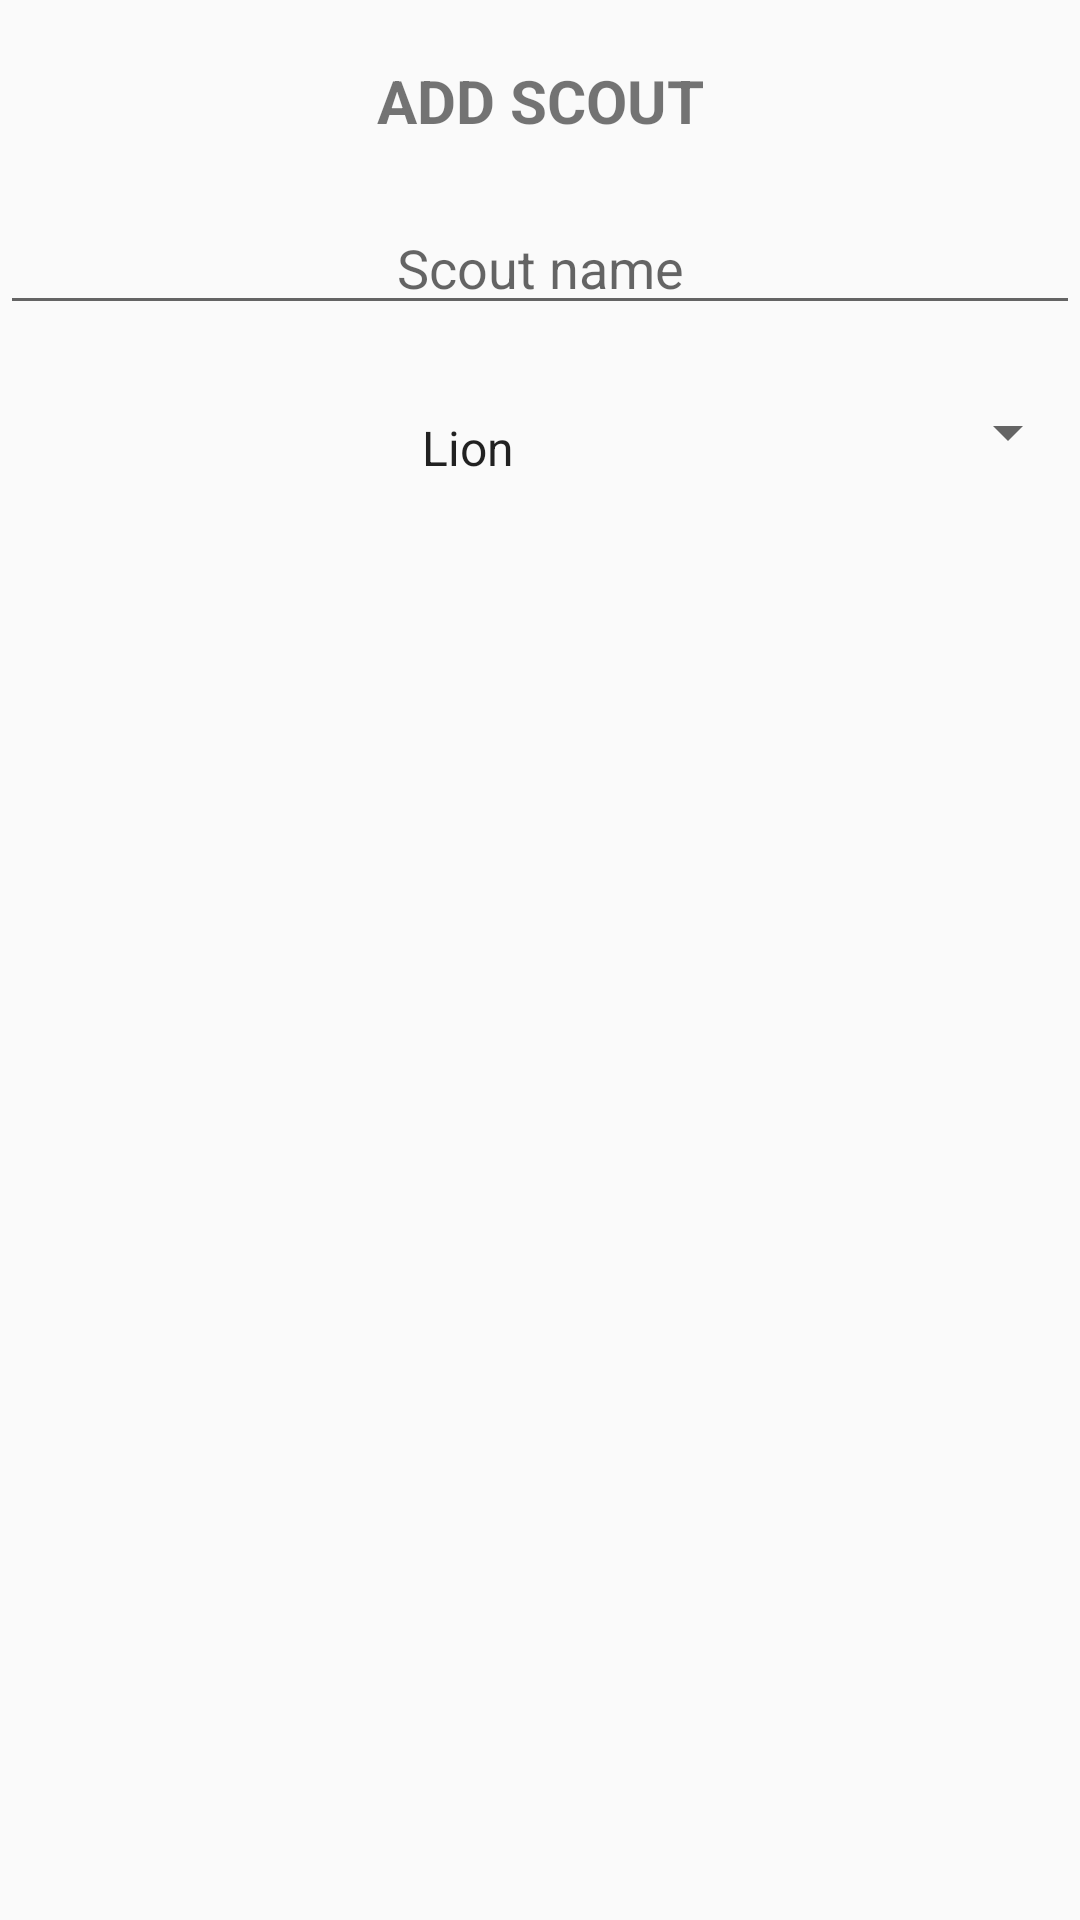

The Android layout XML behind this screen, and the referenced resources:
<!-- AndroidManifest.xml: application theme AppTheme -->
<!-- res/layout/add_scout_dialog.xml -->
<?xml version="1.0" encoding="utf-8"?>
<RelativeLayout xmlns:android="http://schemas.android.com/apk/res/android"
    android:layout_width="match_parent"
    android:layout_height="match_parent">
    <TextView
        android:layout_width="match_parent"
        android:layout_height="wrap_content"
        android:layout_marginTop="20dp"
        android:text="ADD SCOUT"
        android:textStyle="bold"
        android:textSize="20dp"
        android:textAlignment="center"
        android:id="@+id/addscout_title"/>
    <EditText
        android:layout_width="match_parent"
        android:layout_height="wrap_content"
        android:layout_marginTop="20dp"
        android:hint="Scout name"
        android:textAlignment="center"
        android:layout_below="@+id/addscout_title"
        android:paddingTop="10dp"
        android:id="@+id/addscout_name"/>
    <Spinner
        android:layout_width="match_parent"
        android:layout_height="wrap_content"
        android:layout_below="@+id/addscout_name"
        android:layout_marginTop="20dp"
        android:id="@+id/addscout_rank_spinner"
        android:paddingTop="10dp"
        android:textAlignment="center"
        android:entries="@array/scout_rank" />



</RelativeLayout>
<!-- resources referenced by this layout -->
<resources>
  <string-array name="scout_rank">
          <item>Lion</item>
          <item>Bobcat</item>
          <item>Tiger</item>
          <item>Wolf</item>
          <item>Bear</item>
          <item>Webelo</item>
          <item>Arrow of Light</item>
      </string-array>
  <style name="AppTheme" parent="Theme.AppCompat.Light.NoActionBar">
          
          <item name="colorPrimary">@color/colorPrimary</item>
          <item name="colorPrimaryDark">@color/colorPrimaryDark</item>
          <item name="colorAccent">@color/colorAccent</item>
  
          <item name="overlapAnchor">false</item>
          <item name="android:dropDownVerticalOffset">?attr/actionBarSize</item>
      </style>
  <color name="colorPrimary">#6200EE</color>
  <color name="colorPrimaryDark">#3700B3</color>
  <color name="colorAccent">#03DAC5</color>
</resources>
